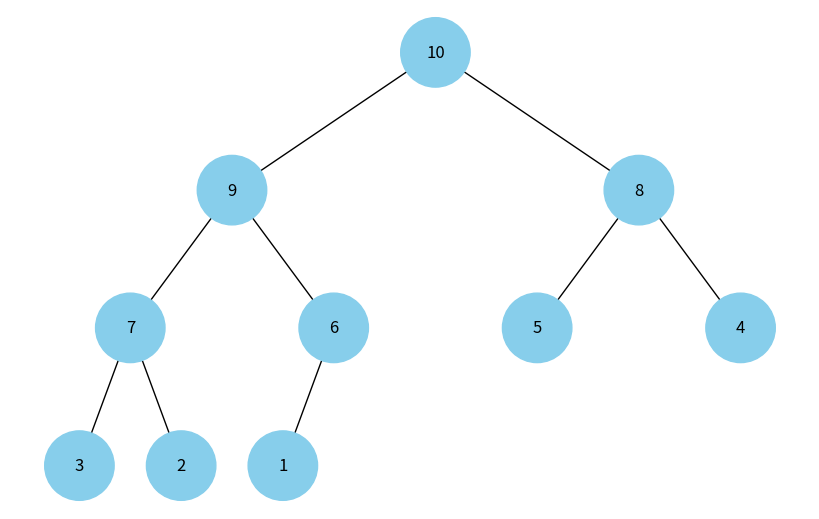

This figure's Python source:
import uuid
import networkx as nx
import matplotlib.pyplot as plt

class Node:
    def __init__(self, key, color="skyblue"):
        self.left = None
        self.right = None
        self.val = key
        self.color = color  
        self.id = str(uuid.uuid4())  

def add_edges(graph, node, pos, x=0, y=0, layer=1):
    if node is not None:
        graph.add_node(node.id, color=node.color, label=node.val) 
        if node.left:
            graph.add_edge(node.id, node.left.id)
            l = x - 1 / 2 ** layer
            pos[node.left.id] = (l, y - 1)
            l = add_edges(graph, node.left, pos, x=l, y=y - 1, layer=layer + 1)
        if node.right:
            graph.add_edge(node.id, node.right.id)
            r = x + 1 / 2 ** layer
            pos[node.right.id] = (r, y - 1)
            r = add_edges(graph, node.right, pos, x=r, y=y - 1, layer=layer + 1)
    return graph

def draw_tree(tree_root):
    tree = nx.DiGraph()
    pos = {tree_root.id: (0, 0)}
    tree = add_edges(tree, tree_root, pos)

    colors = [node[1]['color'] for node in tree.nodes(data=True)]
    labels = {node[0]: node[1]['label'] for node in tree.nodes(data=True)} 

    plt.figure(figsize=(8, 5))
    nx.draw(tree, pos=pos, labels=labels, arrows=False, node_size=2500, node_color=colors)
    plt.show()


# Функція перетворення масиву на бінарну кучу
def array_to_heap(arr):
    if not arr:
        return None
    nodes = [Node(key) for key in arr]
    for i in range(len(arr)):
        left_index = 2 * i + 1
        right_index = 2 * i + 2
        if left_index < len(arr):
            nodes[i].left = nodes[left_index]
        if right_index < len(arr):
            nodes[i].right = nodes[right_index]
    return nodes[0]


# Приклад масиву для створення бінарної купи
heap_array = [10, 9, 8, 7, 6, 5, 4, 3, 2, 1]

# Створення бінарної купи з масиву
heap_root = array_to_heap(heap_array)

# Відображення бінарної купи
draw_tree(heap_root)
